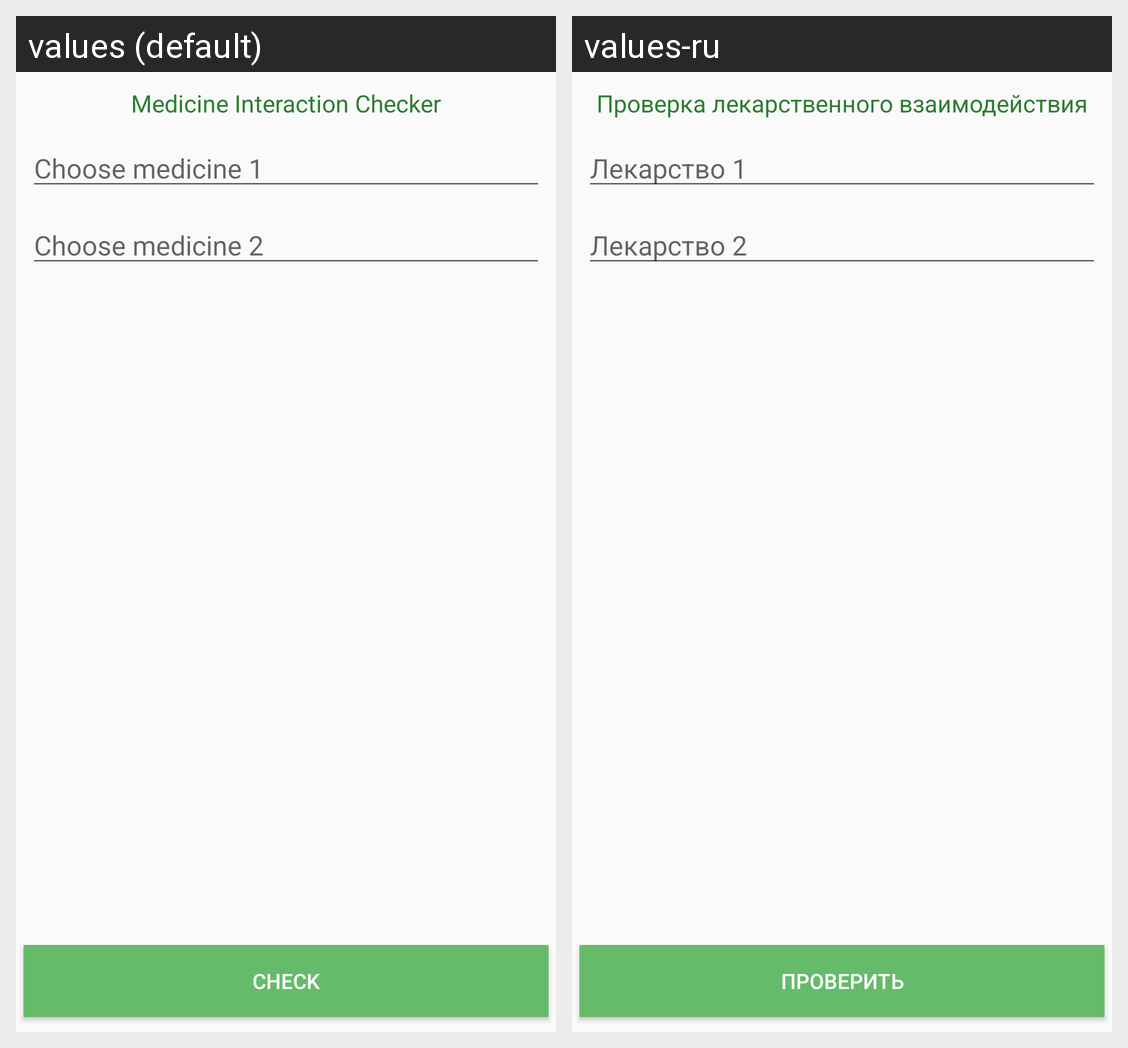

This grid shows one Android layout under two languages. Give, for every string resource on the screen, its name, the default text and each shown locale's text.
Android screen res/layout/activity_main.xml rendered under 2 locales, left to right: values (default), values-ru. Device: Nexus 5 (rendered at 1080×1920; each locale shown at half size, 540×960, under a caption strip naming it); theme PharmaTheme.
Strings drawn on this screen, with the default value and each locale's value (text and hints the layout hard-codes, and strings that could not be matched under every locale, appear in the picture but are not listed):

header
  values: Medicine Interaction Checker
  values-ru: Проверка лекарственного взаимодействия

lbl_choose1
  values: Choose medicine 1
  values-ru: Лекарство 1

lbl_choose2
  values: Choose medicine 2
  values-ru: Лекарство 2

btn_name
  values: Check
  values-ru: Проверить
